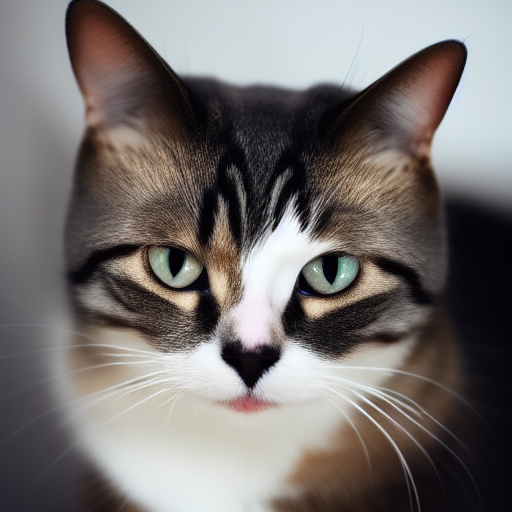
Generation parameters embedded in this image by AUTOMATIC1111 Stable Diffusion web UI or a fork of it (Forge, ...) (PNG 'parameters' text chunk):
a photo of a cat
Steps: 20, Sampler: Euler a, CFG scale: 7, Seed: 2100212767, Size: 512x512, Model hash: 7460a6fa